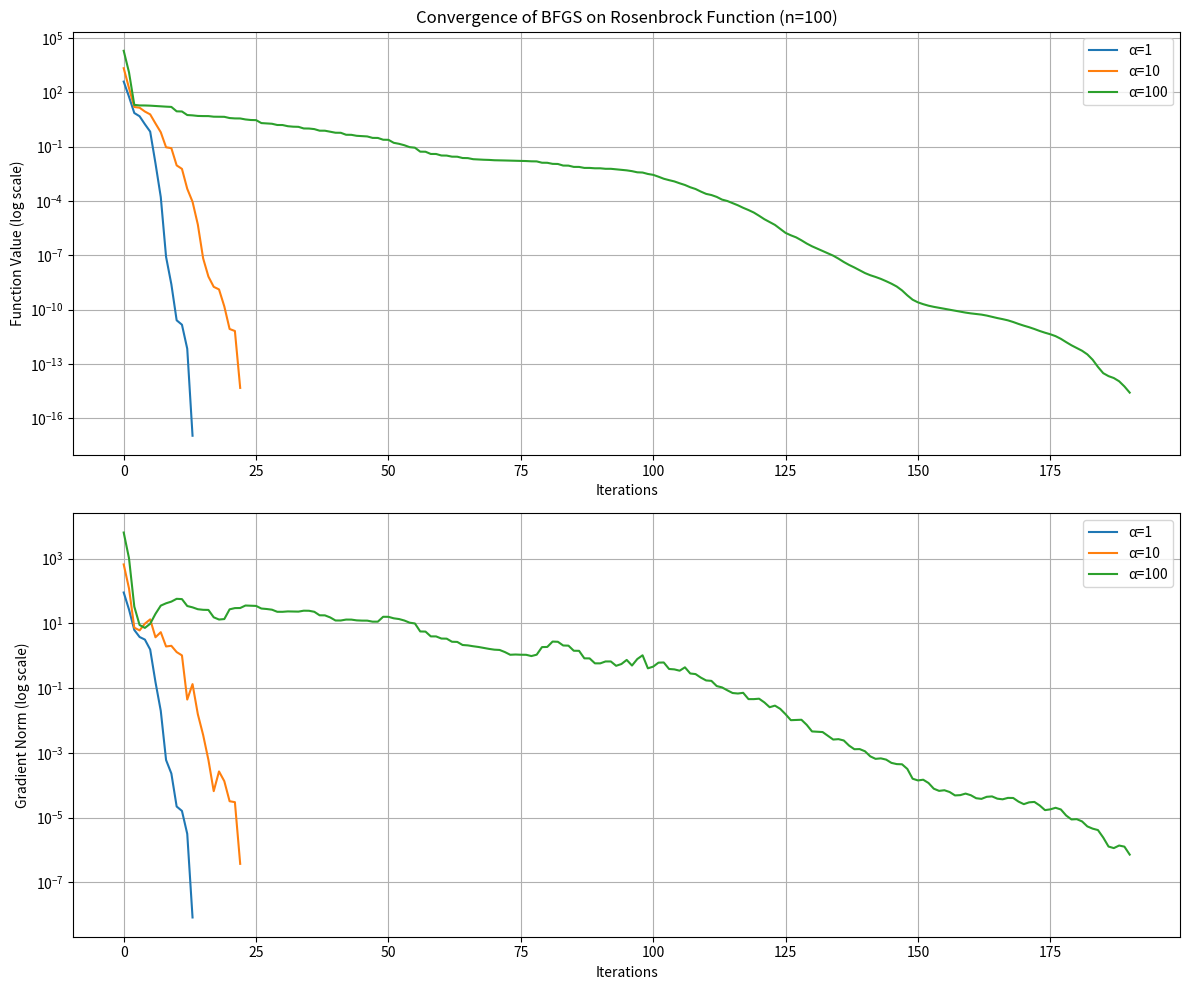

Reproduce this figure in Python.
import numpy as np
from scipy.optimize import line_search


# ----------------------------------------
# BFGS Optimization Algorithm
# ----------------------------------------


def bfgs(func, grad, x0, tol=1e-5, max_iter=1000, track_path=False):
    """
    BFGS optimization algorithm implementation.

    Follows the mathematical formulation:
    1. Start with initial point x₀ and inverse Hessian approximation H₀
    2. While ||∇f_k|| > tol:
       - Compute search direction p_k = -H_k ∇f_k
       - Find step size α_k using line search to satisfy Wolfe conditions
       - Update position x_{k+1} = x_k + α_k p_k
       - Compute s_k = x_{k+1} - x_k and y_k = ∇f_{k+1} - ∇f_k
       - Update inverse Hessian approximation H_{k+1} using BFGS formula

    Parameters:
    -----------
    func : callable
        Objective function to minimize, f(x)
    grad : callable
        Gradient of the objective function, ∇f(x)
    x0 : ndarray
        Initial point x₀
    tol : float, optional
        Convergence tolerance for ||∇f|| > ε
    max_iter : int, optional
        Maximum number of iterations
    track_path : bool, optional
        Whether to track and return the optimization path

    Returns:
    --------
    x : ndarray
        The solution vector
    f_val : float
        The function value at the solution
    n_iter : int
        Number of iterations
    success : bool
        Whether the algorithm converged
    path : list, optional
        List of points visited during optimization (if track_path=True)
    """
    # Initialize
    x = np.asarray(x0).flatten()  # x₀ (starting point)
    n = len(x)

    # Track optimization path if requested
    path = []
    if track_path:
        path.append((x.copy(), func(x)))

    # Initial inverse Hessian approximation (identity matrix) H₀
    H = np.eye(n)

    # Evaluate function and gradient at starting point
    f_val = func(x)
    g = grad(x)  # ∇f₀ (gradient at starting point)

    # Main loop (while ||∇f_k|| > ε)
    k = 0
    while np.linalg.norm(g) > tol and k < max_iter:
        # Compute search direction: p_k = -H_k ∇f_k
        p = -H.dot(g)

        # Line search to satisfy Wolfe conditions to find step size α_k
        alpha, _, _, _, _, _ = line_search(func, grad, x, p)

        # Handle failed line search
        if alpha is None:
            alpha = 0.001  # Use a small step if line search fails

        # Update position: x_{k+1} = x_k + α_k p_k
        x_new = x + alpha * p

        # Compute new gradient ∇f_{k+1}
        g_new = grad(x_new)

        # Define s_k = x_{k+1} - x_k (position difference)
        s = x_new - x

        # Define y_k = ∇f_{k+1} - ∇f_k (gradient difference)
        y = g_new - g

        # Update only if s and y satisfy curvature condition (y_k^T s_k > 0)
        sy = np.dot(s, y)
        if sy > 0:
            # BFGS update formula for inverse Hessian approximation H_{k+1} (formula 6.17)
            # H_{k+1} = (I - ρ_k s_k y_k^T) H_k (I - ρ_k y_k s_k^T) + ρ_k s_k s_k^T
            # where ρ_k = 1 / (y_k^T s_k)
            rho = 1.0 / sy
            v = np.eye(n) - rho * np.outer(s, y)
            H = v.dot(H).dot(v.T) + rho * np.outer(s, s)

        # Update for next iteration
        x = x_new
        g = g_new
        f_val = func(x)

        # Track path if requested
        if track_path:
            path.append((x.copy(), f_val))

        k += 1

    # Check if converged (||∇f_k|| ≤ ε)
    success = np.linalg.norm(g) <= tol

    if track_path:
        return x, f_val, k, success, path
    else:
        return x, f_val, k, success


def wolfe_line_search(func, grad, x, p, c1=1e-4, c2=0.9, alpha_max=1.0, max_iter=25):
    """
    Line search that satisfies strong Wolfe conditions.

    Wolfe conditions:
    1. Armijo (sufficient decrease): f(x_k + α_k p_k) ≤ f(x_k) + c₁ α_k ∇f_k^T p_k
    2. Curvature: |∇f(x_k + α_k p_k)^T p_k| ≤ c₂ |∇f_k^T p_k|

    Parameters:
    -----------
    func : callable
        Objective function
    grad : callable
        Gradient function
    x : ndarray
        Current point x_k
    p : ndarray
        Search direction p_k
    c1 : float
        Parameter for Armijo condition (typically small, 10⁻⁴)
    c2 : float
        Parameter for curvature condition (typically 0.9 for BFGS)
    alpha_max : float
        Maximum step size
    max_iter : int
        Maximum number of iterations

    Returns:
    --------
    alpha : float
        Step size α_k that satisfies Wolfe conditions
    """

    def phi(alpha):
        return func(x + alpha * p)

    def dphi(alpha):
        return np.dot(grad(x + alpha * p), p)

    # Initial values
    phi_0 = phi(0)
    dphi_0 = dphi(0)

    alpha_prev = 0
    alpha = alpha_max / 2
    phi_prev = phi_0

    for i in range(max_iter):
        phi_curr = phi(alpha)

        # Check Armijo condition (sufficient decrease)
        if phi_curr > phi_0 + c1 * alpha * dphi_0 or (i > 0 and phi_curr >= phi_prev):
            return zoom(
                alpha_prev, alpha, phi_0, dphi_0, phi_prev, phi_curr, phi, dphi, c1, c2
            )

        dphi_curr = dphi(alpha)

        # Check curvature condition
        if abs(dphi_curr) <= -c2 * dphi_0:
            return alpha

        # If derivative is positive, search in opposite direction
        if dphi_curr >= 0:
            return zoom(
                alpha, alpha_prev, phi_0, dphi_0, phi_curr, phi_prev, phi, dphi, c1, c2
            )

        # Update for next iteration
        alpha_prev = alpha
        alpha = min(alpha * 2, alpha_max)
        phi_prev = phi_curr

    # If we reach here, return the last alpha
    return alpha


def zoom(
    alpha_lo, alpha_hi, phi_0, dphi_0, phi_lo, phi_hi, phi, dphi, c1, c2, max_iter=10
):
    """
    Zoom helper function for Wolfe line search.

    Used to find a step length that satisfies the Wolfe conditions by
    repeatedly refining an interval that contains a suitable step length.
    """
    for i in range(max_iter):
        # Interpolate to find a trial step between alpha_lo and alpha_hi
        alpha = 0.5 * (alpha_lo + alpha_hi)

        phi_trial = phi(alpha)

        # Check Armijo condition
        if phi_trial > phi_0 + c1 * alpha * dphi_0 or phi_trial >= phi_lo:
            alpha_hi = alpha
            phi_hi = phi_trial
        else:
            dphi_trial = dphi(alpha)

            # Check curvature condition
            if abs(dphi_trial) <= -c2 * dphi_0:
                return alpha

            # Update interval based on derivative sign
            if dphi_trial * (alpha_hi - alpha_lo) >= 0:
                alpha_hi = alpha_lo
                phi_hi = phi_lo

            alpha_lo = alpha
            phi_lo = phi_trial

    # If we reach here, return the best alpha found
    return alpha_lo


# ----------------------------------------
# Example with Rosenbrock Function
# ----------------------------------------


def main():
    """
    Test BFGS on the extended Rosenbrock function with varying parameters:
    f(x) = Σ[α(x_{2i} - x_{2i-1}^2)^2 + (1 - x_{2i-1})^2] for i=1 to n/2
    """
    import time
    import matplotlib.pyplot as plt

    def rosenbrock(x, alpha=100):
        """Extended Rosenbrock function"""
        n = len(x)
        f = 0.0
        for i in range(n // 2):
            f += alpha * (x[2 * i + 1] - x[2 * i] ** 2) ** 2 + (1.0 - x[2 * i]) ** 2
        return f

    def rosenbrock_grad(x, alpha=100):
        """Gradient of extended Rosenbrock function"""
        n = len(x)
        grad = np.zeros_like(x)
        for i in range(n // 2):
            grad[2 * i] = -4.0 * alpha * (x[2 * i + 1] - x[2 * i] ** 2) * x[
                2 * i
            ] - 2.0 * (1.0 - x[2 * i])
            grad[2 * i + 1] = 2.0 * alpha * (x[2 * i + 1] - x[2 * i] ** 2)
        return grad

    # Problem dimensions
    n = 100  # Larger problem size

    # Test with different alpha values
    alphas = [1, 10, 100]

    # Store results for comparison
    results = []

    for alpha in alphas:
        print(f"\nTesting with α={alpha}, n={n}")

        # Create wrapper functions with fixed alpha
        def f(x):
            return rosenbrock(x, alpha=alpha)

        def grad_f(x):
            return rosenbrock_grad(x, alpha=alpha)

        # Starting point
        x0 = np.full(n, -1.0)

        # Track optimization path
        path = []

        # Time the optimization
        start_time = time.time()
        x_opt, f_opt, iterations, success, path = bfgs(
            f, grad_f, x0, tol=1e-6, max_iter=2000, track_path=True
        )
        elapsed = time.time() - start_time

        # Calculate error from known solution (all ones)
        x_star = np.ones_like(x0)
        error = np.linalg.norm(x_opt - x_star)

        # Extract function values and iterations for plotting
        f_vals = [p[1] for p in path]
        iterations_list = list(range(len(path)))

        # Calculate gradient norms
        grad_norms = [np.linalg.norm(grad_f(p[0])) for p in path]

        # Store and display results
        result = {
            "alpha": alpha,
            "iterations": iterations,
            "f_opt": f_opt,
            "error": error,
            "time": elapsed,
            "success": success,
            "f_vals": f_vals,
            "grad_norms": grad_norms,
            "iterations_list": iterations_list,
        }
        results.append(result)

        print(f"  Iterations: {iterations}")
        print(f"  Final f(x): {f_opt:.8e}")
        print(f"  Error: {error:.8e}")
        print(f"  Success: {success}")
        print(f"  Time: {elapsed:.4f} seconds")

    # Plot convergence for different alpha values
    plt.figure(figsize=(12, 10))

    # Plot function values
    plt.subplot(2, 1, 1)
    for result in results:
        plt.semilogy(
            result["iterations_list"],
            result["f_vals"],
            label=f"α={result['alpha']}",
        )
    plt.title(f"Convergence of BFGS on Rosenbrock Function (n={n})")
    plt.xlabel("Iterations")
    plt.ylabel("Function Value (log scale)")
    plt.legend()
    plt.grid(True)

    # Plot gradient norms
    plt.subplot(2, 1, 2)
    for result in results:
        plt.semilogy(
            result["iterations_list"],
            result["grad_norms"],
            label=f"α={result['alpha']}",
        )
    plt.xlabel("Iterations")
    plt.ylabel("Gradient Norm (log scale)")
    plt.legend()
    plt.grid(True)

    plt.tight_layout()
    plt.savefig(f"bfgs_rosenbrock_n{n}.png")
    plt.show()


if __name__ == "__main__":
    main()
